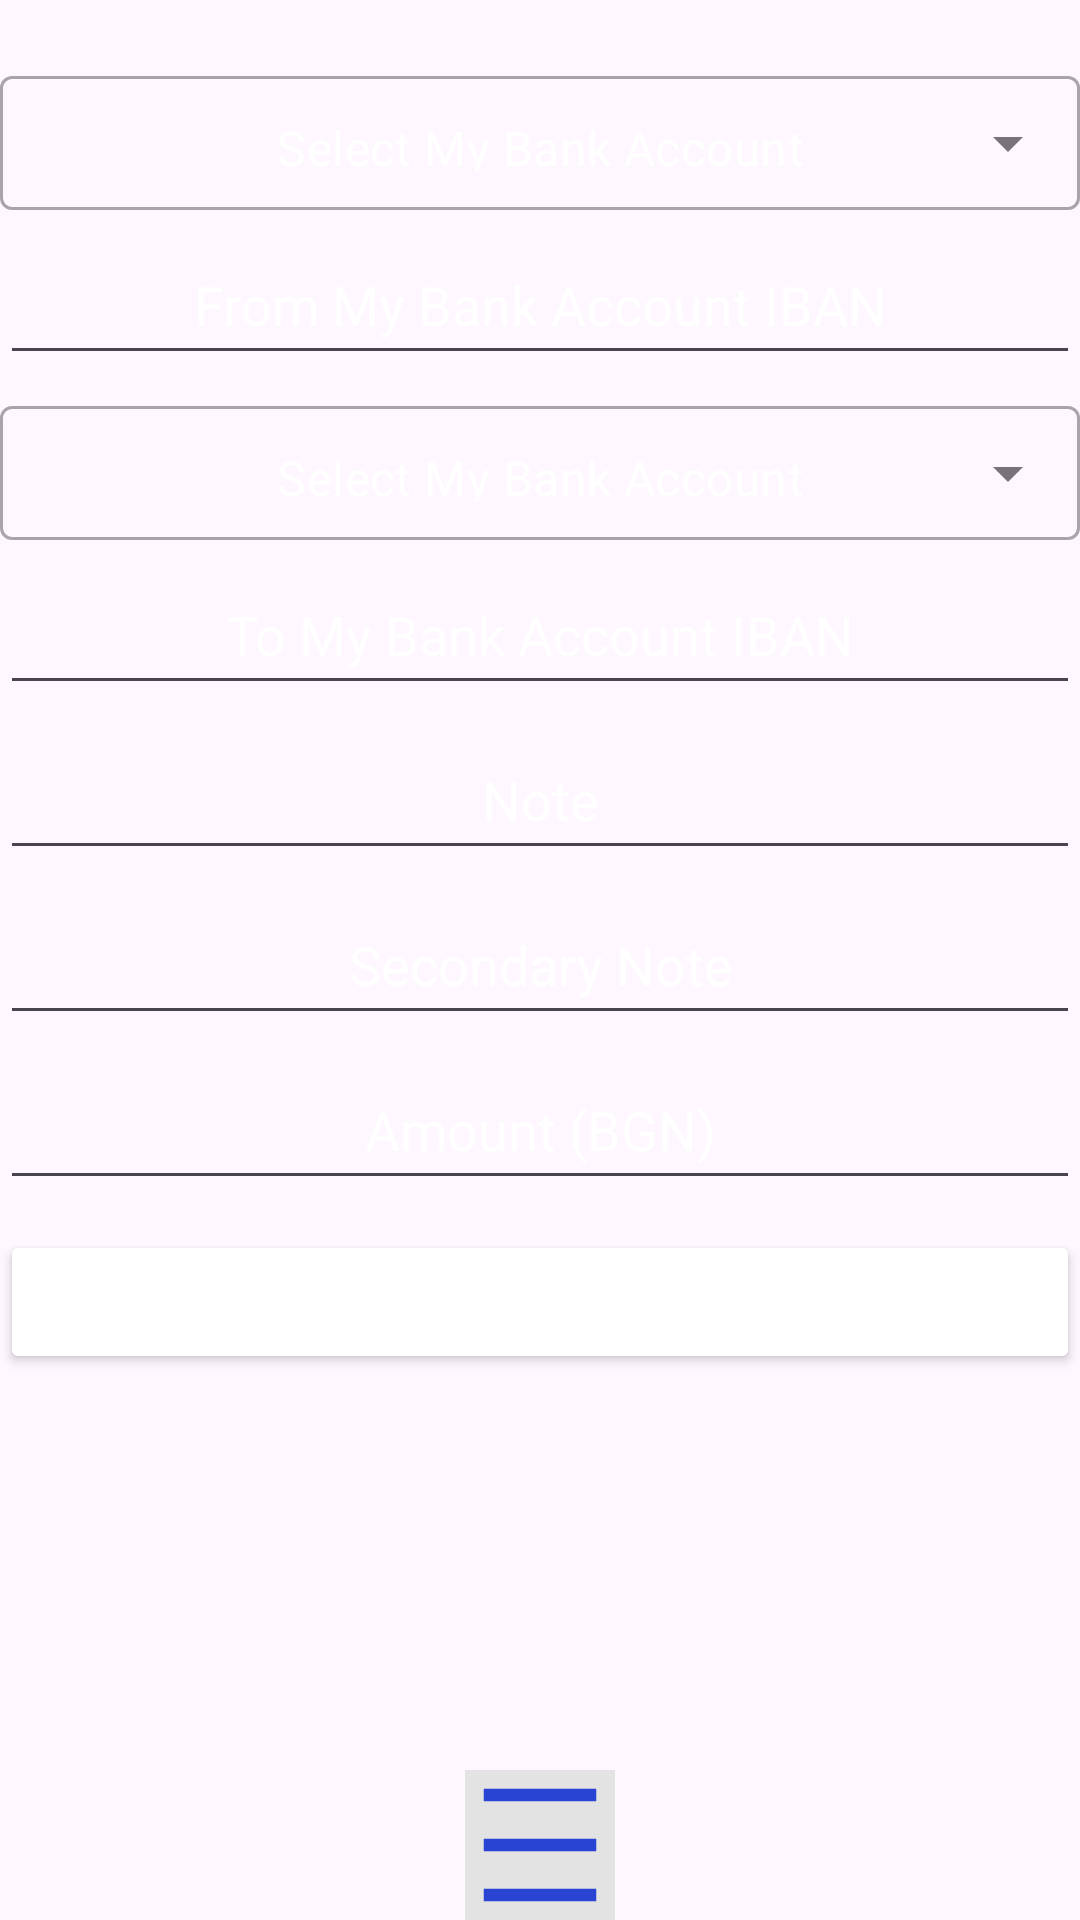

This screen was rendered from an Android layout file. Write that file and the resources it references.
<!-- AndroidManifest.xml: application theme Theme.Bank_App -->
<!-- res/layout/activity_my_payment.xml -->
<?xml version="1.0" encoding="utf-8"?>
<androidx.drawerlayout.widget.DrawerLayout xmlns:android="http://schemas.android.com/apk/res/android"
    xmlns:app="http://schemas.android.com/apk/res-auto"
    xmlns:tools="http://schemas.android.com/tools"
    android:layout_width="match_parent"
    android:layout_height="match_parent"
    tools:context=".transaction.PaymentActivity"
    android:background="@drawable/blue_bb"
    android:id="@+id/layout_aamp">

    <androidx.constraintlayout.widget.ConstraintLayout
        android:layout_width="match_parent"
        android:layout_height="match_parent">

        <RelativeLayout
            android:layout_width="fill_parent"
            android:layout_height="fill_parent"
            android:gravity="bottom"
            android:layout_gravity="bottom"
            android:layout_alignParentBottom="true"
            tools:ignore="MissingConstraints">

            <ImageView
                android:id="@+id/btn_ammp_menu"
                android:layout_width="50dp"
                android:layout_height="50dp"
                android:background="#E3E3E3"
                android:layout_centerInParent="true"
                android:layout_gravity="bottom"
                android:layout_alignParentBottom="true"
                android:contentDescription=""
                android:src="@drawable/ic_menu" />

            <com.google.android.material.textfield.TextInputLayout
                android:layout_width="match_parent"
                android:layout_height="50dp"
                android:layout_alignParentStart="true"
                android:layout_alignParentTop="true"
                android:layout_alignParentEnd="true"
                android:layout_marginStart="0dp"
                android:layout_marginTop="20dp"
                android:id="@+id/inp_my_til_bank_account"
                style="@style/Widget.MaterialComponents.TextInputLayout.OutlinedBox.Dense.ExposedDropdownMenu">
                <AutoCompleteTextView
                    android:id="@+id/inp_my_auto_complete_bank_account"
                    android:layout_width="match_parent"
                    android:layout_height="wrap_content"
                    android:inputType="none"
                    android:text="Select My Bank Account"
                    android:textAlignment="center"
                    android:textColor="@color/white"
                    android:textColorHint="@color/white">

                </AutoCompleteTextView>

            </com.google.android.material.textfield.TextInputLayout>

            <EditText
                android:id="@+id/inp_my_bank_account_iban"
                android:layout_width="match_parent"
                android:layout_height="50dp"
                android:layout_below="@id/inp_my_til_bank_account"
                android:layout_alignParentStart="true"
                android:layout_alignParentEnd="true"
                android:layout_marginStart="0dp"
                android:layout_marginTop="5dp"
                android:layout_marginEnd="0dp"
                android:hint="From My Bank Account IBAN"
                android:inputType="none"
                android:clickable="false"
                android:cursorVisible="false"
                android:focusable="false"
                android:focusableInTouchMode="false"
                android:textAlignment="center"
                android:textColor="@color/white"
                android:textColorHint="@color/white" />

            <com.google.android.material.textfield.TextInputLayout
                android:layout_width="match_parent"
                android:layout_height="50dp"
                android:layout_below="@id/inp_my_bank_account_iban"
                android:layout_alignParentStart="true"
                android:layout_alignParentEnd="true"
                android:layout_marginStart="0dp"
                android:layout_marginTop="5dp"
                android:layout_marginEnd="0dp"
                android:id="@+id/inp_my_to_til_bank_account"
                style="@style/Widget.MaterialComponents.TextInputLayout.OutlinedBox.Dense.ExposedDropdownMenu">
                <AutoCompleteTextView
                    android:id="@+id/inp_my_to_auto_complete_bank_account"
                    android:layout_width="match_parent"
                    android:layout_height="wrap_content"
                    android:inputType="none"
                    android:text="Select My Bank Account"
                    android:textAlignment="center"
                    android:textColor="@color/white"
                    android:textColorHint="@color/white">

                </AutoCompleteTextView>

            </com.google.android.material.textfield.TextInputLayout>

            <EditText
                android:id="@+id/inp_my_to_bank_account_iban"
                android:layout_width="match_parent"
                android:layout_height="50dp"
                android:layout_below="@id/inp_my_to_til_bank_account"
                android:layout_alignParentStart="true"
                android:layout_alignParentEnd="true"
                android:layout_marginStart="0dp"
                android:layout_marginTop="5dp"
                android:layout_marginEnd="0dp"
                android:hint="To My Bank Account IBAN"
                android:inputType="text"
                android:textAlignment="center"
                android:textColor="@color/white"
                android:textColorHint="@color/white" />
            <EditText
                android:id="@+id/inp_my_to_bank_account_note"
                android:layout_width="match_parent"
                android:layout_height="50dp"
                android:layout_below="@id/inp_my_to_bank_account_iban"
                android:layout_alignParentStart="true"
                android:layout_alignParentEnd="true"
                android:layout_marginStart="0dp"
                android:layout_marginTop="5dp"
                android:layout_marginEnd="0dp"
                android:hint="Note"
                android:inputType="text"
                android:textAlignment="center"
                android:textColor="@color/white"
                android:textColorHint="@color/white" />
            <EditText
                android:id="@+id/inp_my_to_bank_account_secondary_note"
                android:layout_width="match_parent"
                android:layout_height="50dp"
                android:layout_below="@id/inp_my_to_bank_account_note"
                android:layout_alignParentStart="true"
                android:layout_alignParentEnd="true"
                android:layout_marginStart="0dp"
                android:layout_marginTop="5dp"
                android:layout_marginEnd="0dp"
                android:hint="Secondary Note"
                android:inputType="text"
                android:textAlignment="center"
                android:textColor="@color/white"
                android:textColorHint="@color/white" />
            <EditText
                android:id="@+id/inp_my_to_bank_account_cash"
                android:layout_width="match_parent"
                android:layout_height="50dp"
                android:layout_below="@id/inp_my_to_bank_account_secondary_note"
                android:layout_alignParentStart="true"
                android:layout_alignParentEnd="true"
                android:layout_marginStart="0dp"
                android:layout_marginTop="5dp"
                android:layout_marginEnd="0dp"
                android:hint="Amount (BGN)"
                android:inputType="numberDecimal"
                android:textAlignment="center"
                android:textColor="@color/white"
                android:textColorHint="@color/white" />
            <Button
                android:id="@+id/inp_my_payment_commit"
                android:layout_width="match_parent"
                android:layout_height="wrap_content"
                android:layout_below="@id/inp_my_to_bank_account_cash"
                android:layout_alignParentStart="true"
                android:layout_alignParentEnd="true"
                android:layout_marginStart="0dp"
                android:layout_marginTop="10dp"
                android:layout_marginEnd="0dp"
                android:backgroundTint="@color/design_default_color_primary"
                android:backgroundTintMode="add"
                android:text="Complete Payment"
                android:textColor="@color/white" />

        </RelativeLayout>
    </androidx.constraintlayout.widget.ConstraintLayout>

    <com.google.android.material.navigation.NavigationView
        android:layout_width="wrap_content"
        android:layout_height="match_parent"
        android:layout_gravity="start"
        app:menu="@menu/nav_menu"
        tools:ignore="MissingConstraints" />
</androidx.drawerlayout.widget.DrawerLayout>
<!-- resources referenced by this layout -->
<resources>
  <color name="white">#FFFFFFFF</color>
  <!-- drawable ic_menu (drawable) -->
  <vector android:height="24dp" android:tint="#2944D2"
      android:viewportHeight="24" android:viewportWidth="24"
      android:width="24dp" xmlns:android="http://schemas.android.com/apk/res/android">
      <path android:fillColor="@android:color/white" android:pathData="M3,3h18v2h-18z"/>
      <path android:fillColor="@android:color/white" android:pathData="M3,19h18v2h-18z"/>
      <path android:fillColor="@android:color/white" android:pathData="M3,11h18v2h-18z"/>
  </vector>
  <style name="Theme.Bank_App" parent="Base.Theme.Bank_App" />
  <style name="Base.Theme.Bank_App" parent="Theme.Material3.DayNight.NoActionBar">
          
          
      </style>
</resources>
